Photos from the image-classification dataset "imgs" in the GitHub repository gjlahman/Convolutional_Neural_Net. Its 2 classes are: hot dog, not hot dog.

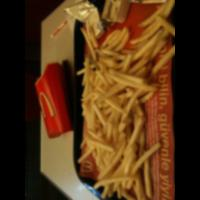
Label: not hot dog

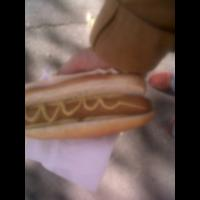
Label: hot dog

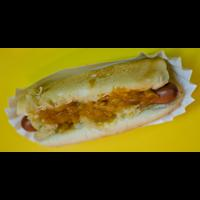
Label: hot dog

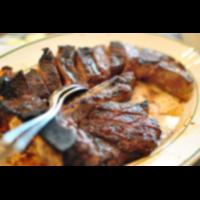
Label: not hot dog

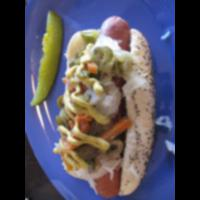
Label: hot dog

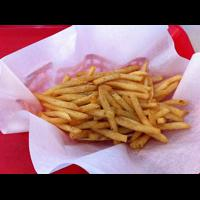
Label: not hot dog
